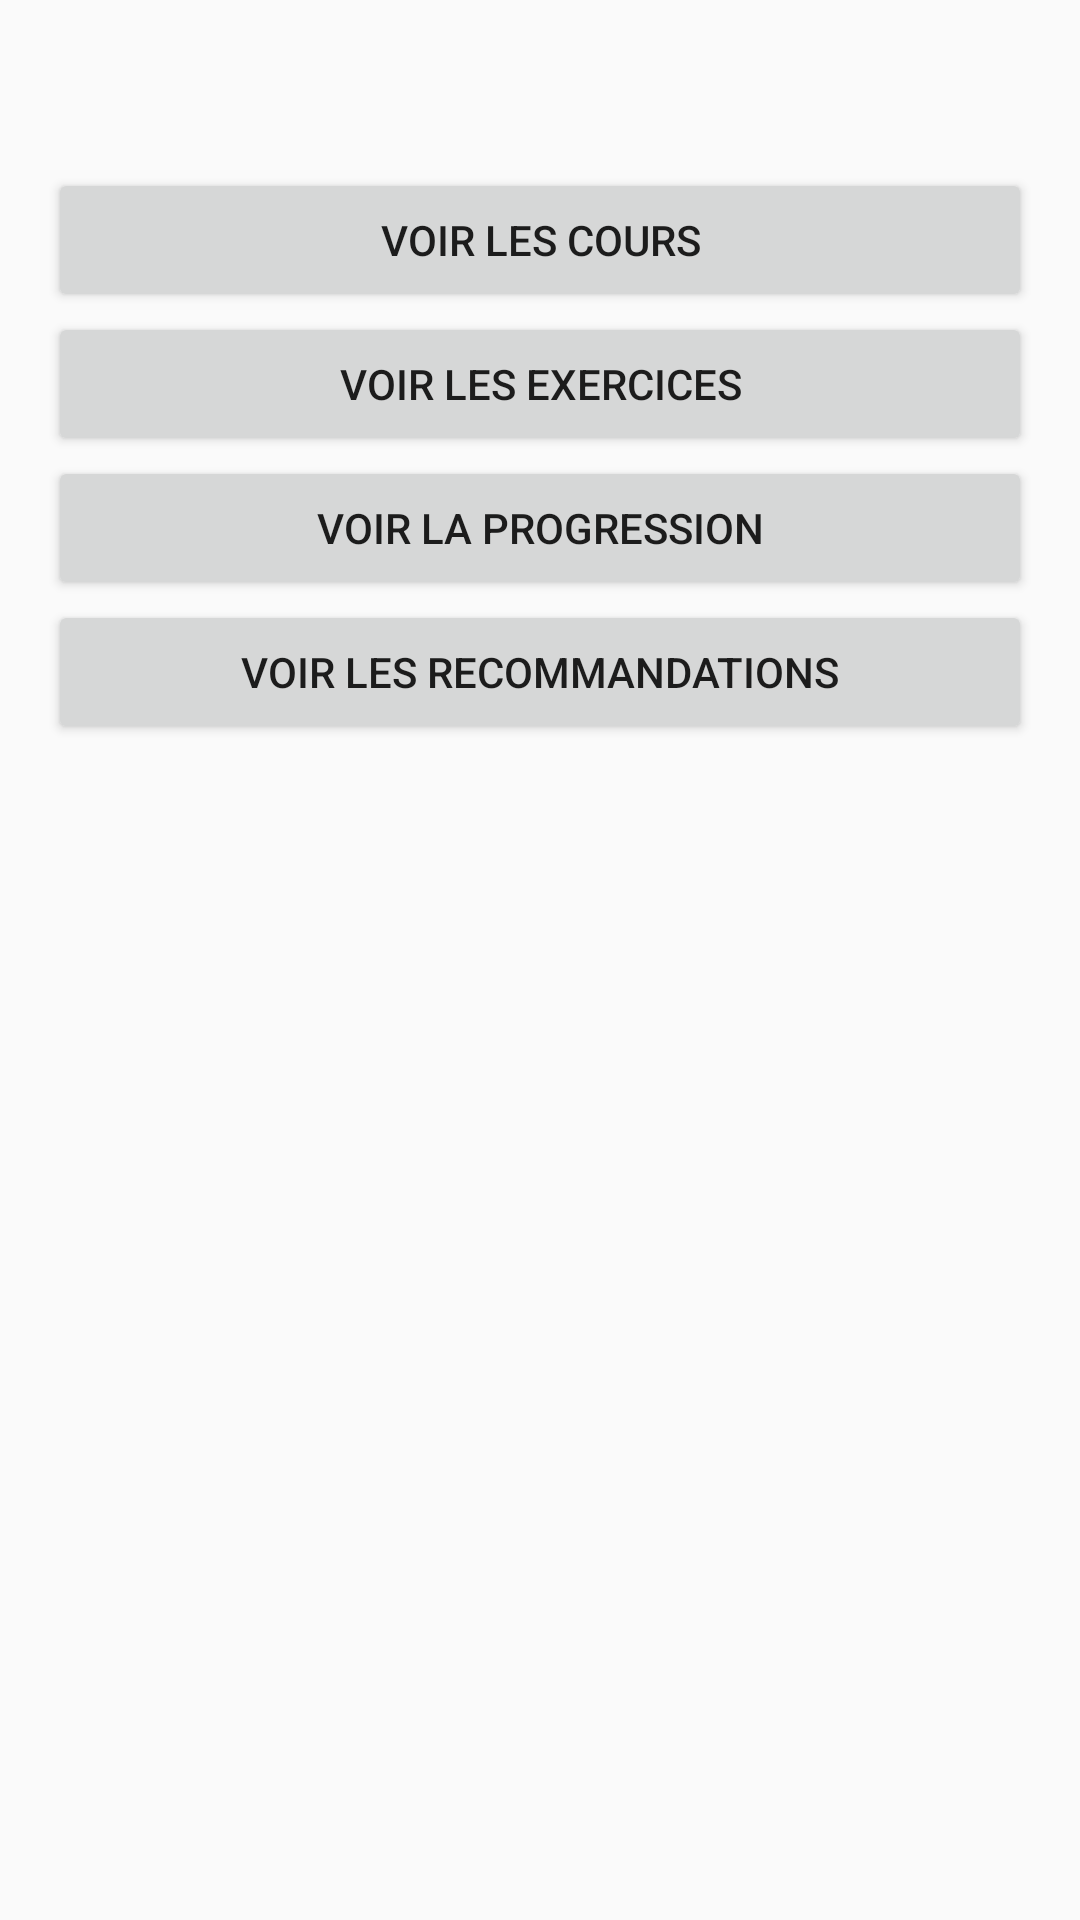

Produce the Android XML layout that renders to this screen, including the resource entries it uses.
<!-- AndroidManifest.xml: application theme Theme.AppCompat.Light -->
<!-- res/layout/activity_student_dashboard.xml -->
<?xml version="1.0" encoding="utf-8"?>
<LinearLayout xmlns:android="http://schemas.android.com/apk/res/android"
    android:layout_width="match_parent"
    android:layout_height="match_parent"
    android:orientation="vertical"
    android:padding="16dp">

    <ImageView
        android:id="@+id/btnBack"
        android:layout_width="40dp"
        android:layout_height="40dp"
        android:src="@drawable/fleche_retour"
        android:layout_alignParentLeft="true"
        android:layout_alignParentTop="true"
        android:contentDescription="Retour"
        android:padding="10dp"/>

    <Button
        android:id="@+id/btnViewCourses"
        android:layout_width="match_parent"
        android:layout_height="wrap_content"
        android:text="Voir les cours" />

    <Button
        android:id="@+id/btnViewExercises"
        android:layout_width="match_parent"
        android:layout_height="wrap_content"
        android:text="Voir les exercices" />

    <Button
        android:id="@+id/btnViewProgress"
        android:layout_width="match_parent"
        android:layout_height="wrap_content"
        android:text="Voir la progression" />

    <Button
        android:id="@+id/btnViewRecommendations"
        android:layout_width="match_parent"
        android:layout_height="wrap_content"
        android:text="Voir les recommandations" />
</LinearLayout>
<!-- resources referenced by this layout -->
<resources>

</resources>
